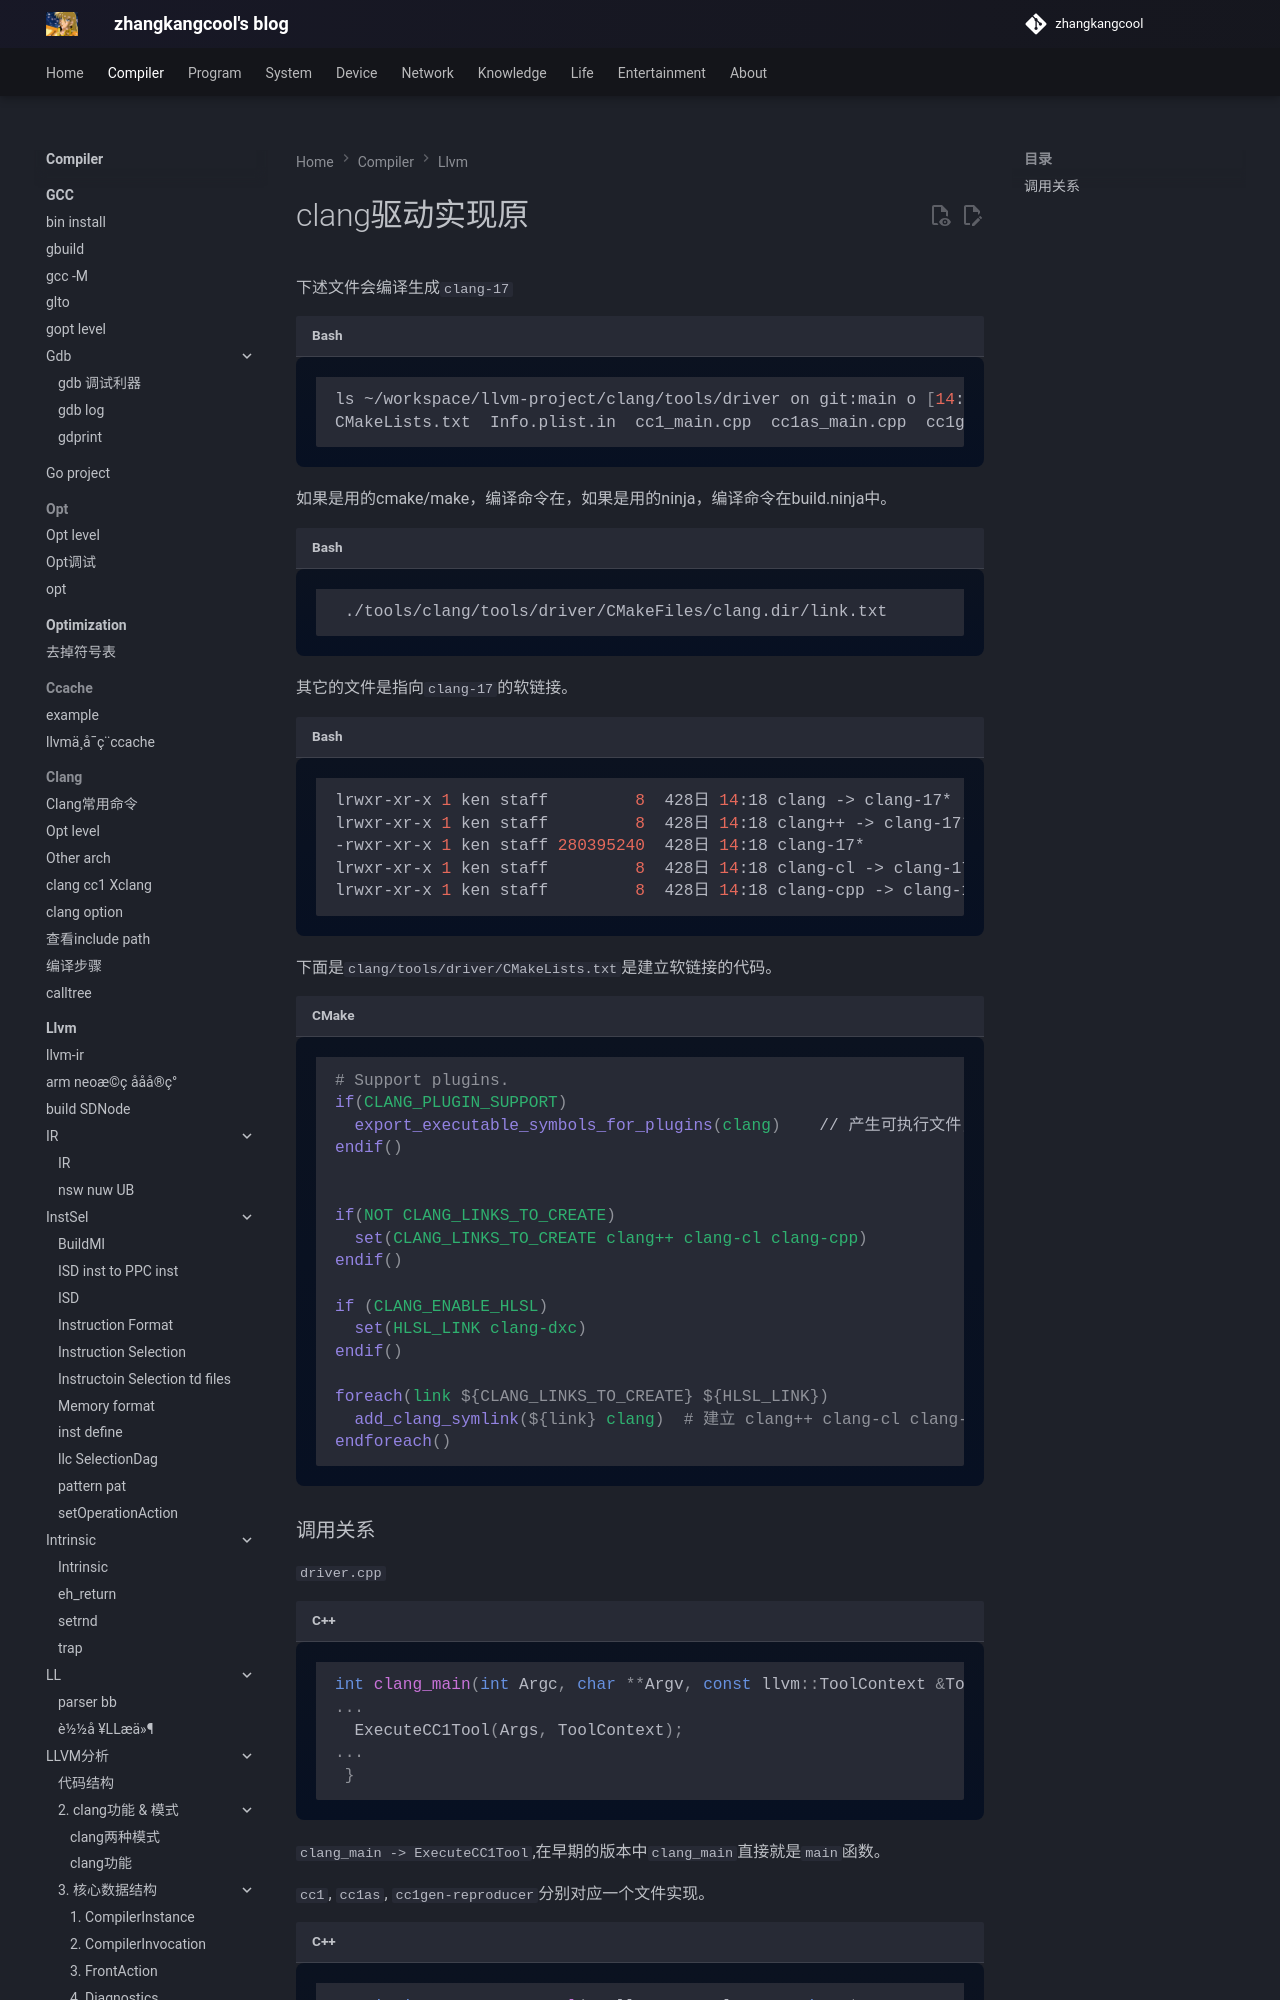

repository: zhangkangcool/zhangkangcool.github.io · page: Compiler/llvm/driver/clang/clang driver/index.html · generator: mkdocs

# clang驱动实现原








下述文件会编译生成`clang-17`

```shell
ls ~/workspace/llvm-project/clang/tools/driver on git:main o [14:36:11]
CMakeLists.txt  Info.plist.in  cc1_main.cpp  cc1as_main.cpp  cc1gen_reproducer_main.cpp  driver.cpp
```





如果是用的cmake/make，编译命令在，如果是用的ninja，编译命令在build.ninja中。

```shell
 ./tools/clang/tools/driver/CMakeFiles/clang.dir/link.txt
```





其它的文件是指向`clang-17`的软链接。

```shell
lrwxr-xr-x 1 ken staff         8  428日 14:18 clang -> clang-17*
lrwxr-xr-x 1 ken staff         8  428日 14:18 clang++ -> clang-17*
-rwxr-xr-x 1 ken staff 280395240  428日 14:18 clang-17*
lrwxr-xr-x 1 ken staff         8  428日 14:18 clang-cl -> clang-17*
lrwxr-xr-x 1 ken staff         8  428日 14:18 clang-cpp -> clang-17*
```



下面是`clang/tools/driver/CMakeLists.txt`是建立软链接的代码。

```cmake

# Support plugins.
if(CLANG_PLUGIN_SUPPORT)
  export_executable_symbols_for_plugins(clang)    // 产生可执行文件，该实现在AddLLVMcmake中
endif()


if(NOT CLANG_LINKS_TO_CREATE)
  set(CLANG_LINKS_TO_CREATE clang++ clang-cl clang-cpp)
endif()

if (CLANG_ENABLE_HLSL)
  set(HLSL_LINK clang-dxc)
endif()
